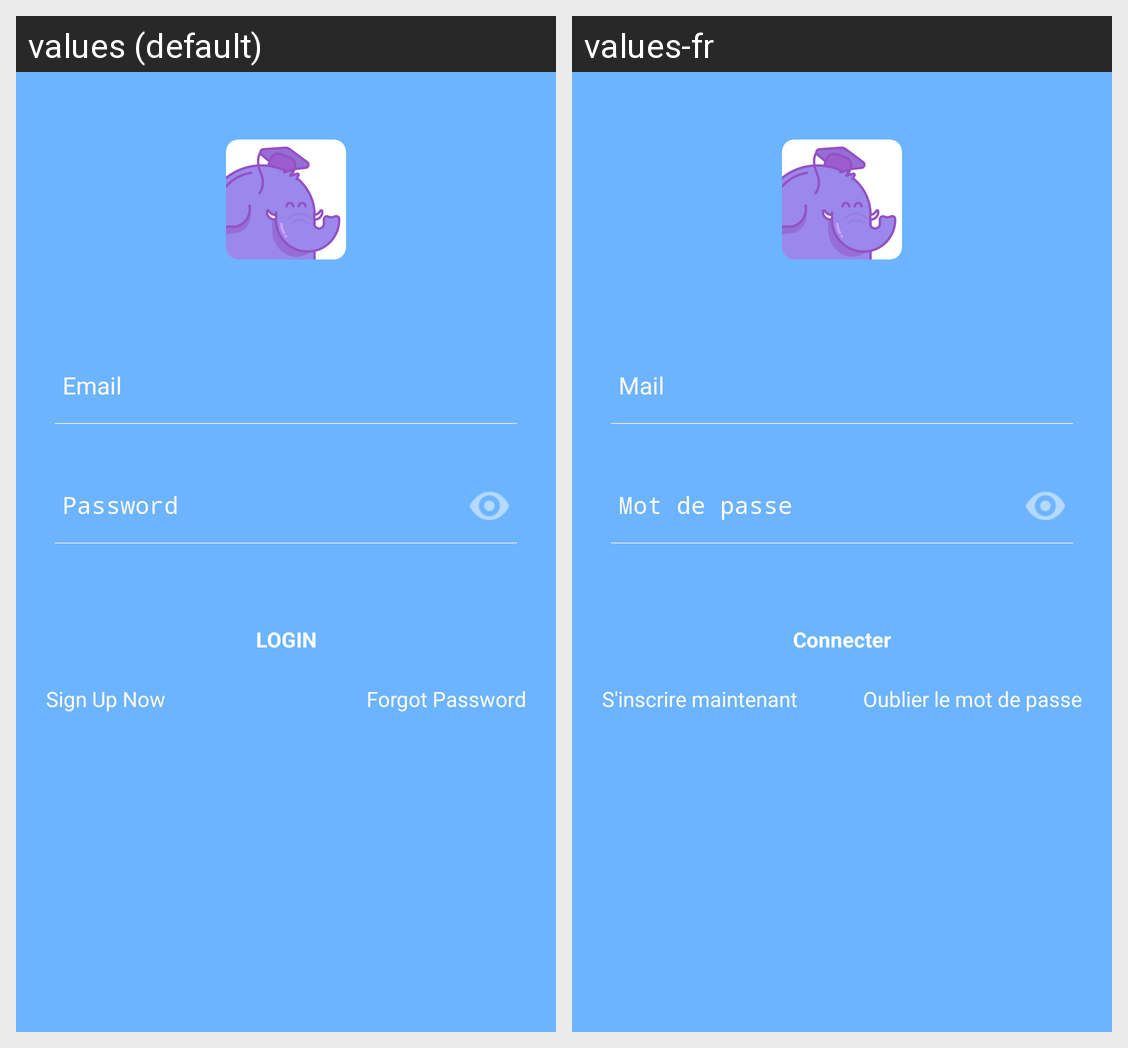

This grid shows one Android layout under two languages. Give, for every string resource on the screen, its name, the default text and each shown locale's text.
Android screen res/layout/activity_login.xml rendered under 2 locales, left to right: values (default), values-fr. Device: Nexus 5 (rendered at 1080×1920; each locale shown at half size, 540×960, under a caption strip naming it); theme SampleTheme.Light.
Strings drawn on this screen, with the default value and each locale's value (text and hints the layout hard-codes, and strings that could not be matched under every locale, appear in the picture but are not listed):

tabme_login_email
  values: Email
  values-fr: Mail

tabme_login_password
  values: Password
  values-fr: Mot de passe

tabme_login_login
  values: LOGIN
  values-fr: Connecter

tabme_login_sign_up_now
  values: Sign Up Now
  values-fr: S'inscrire maintenant

tabme_login_forgot_password
  values: Forgot Password
  values-fr: Oublier le mot de passe
